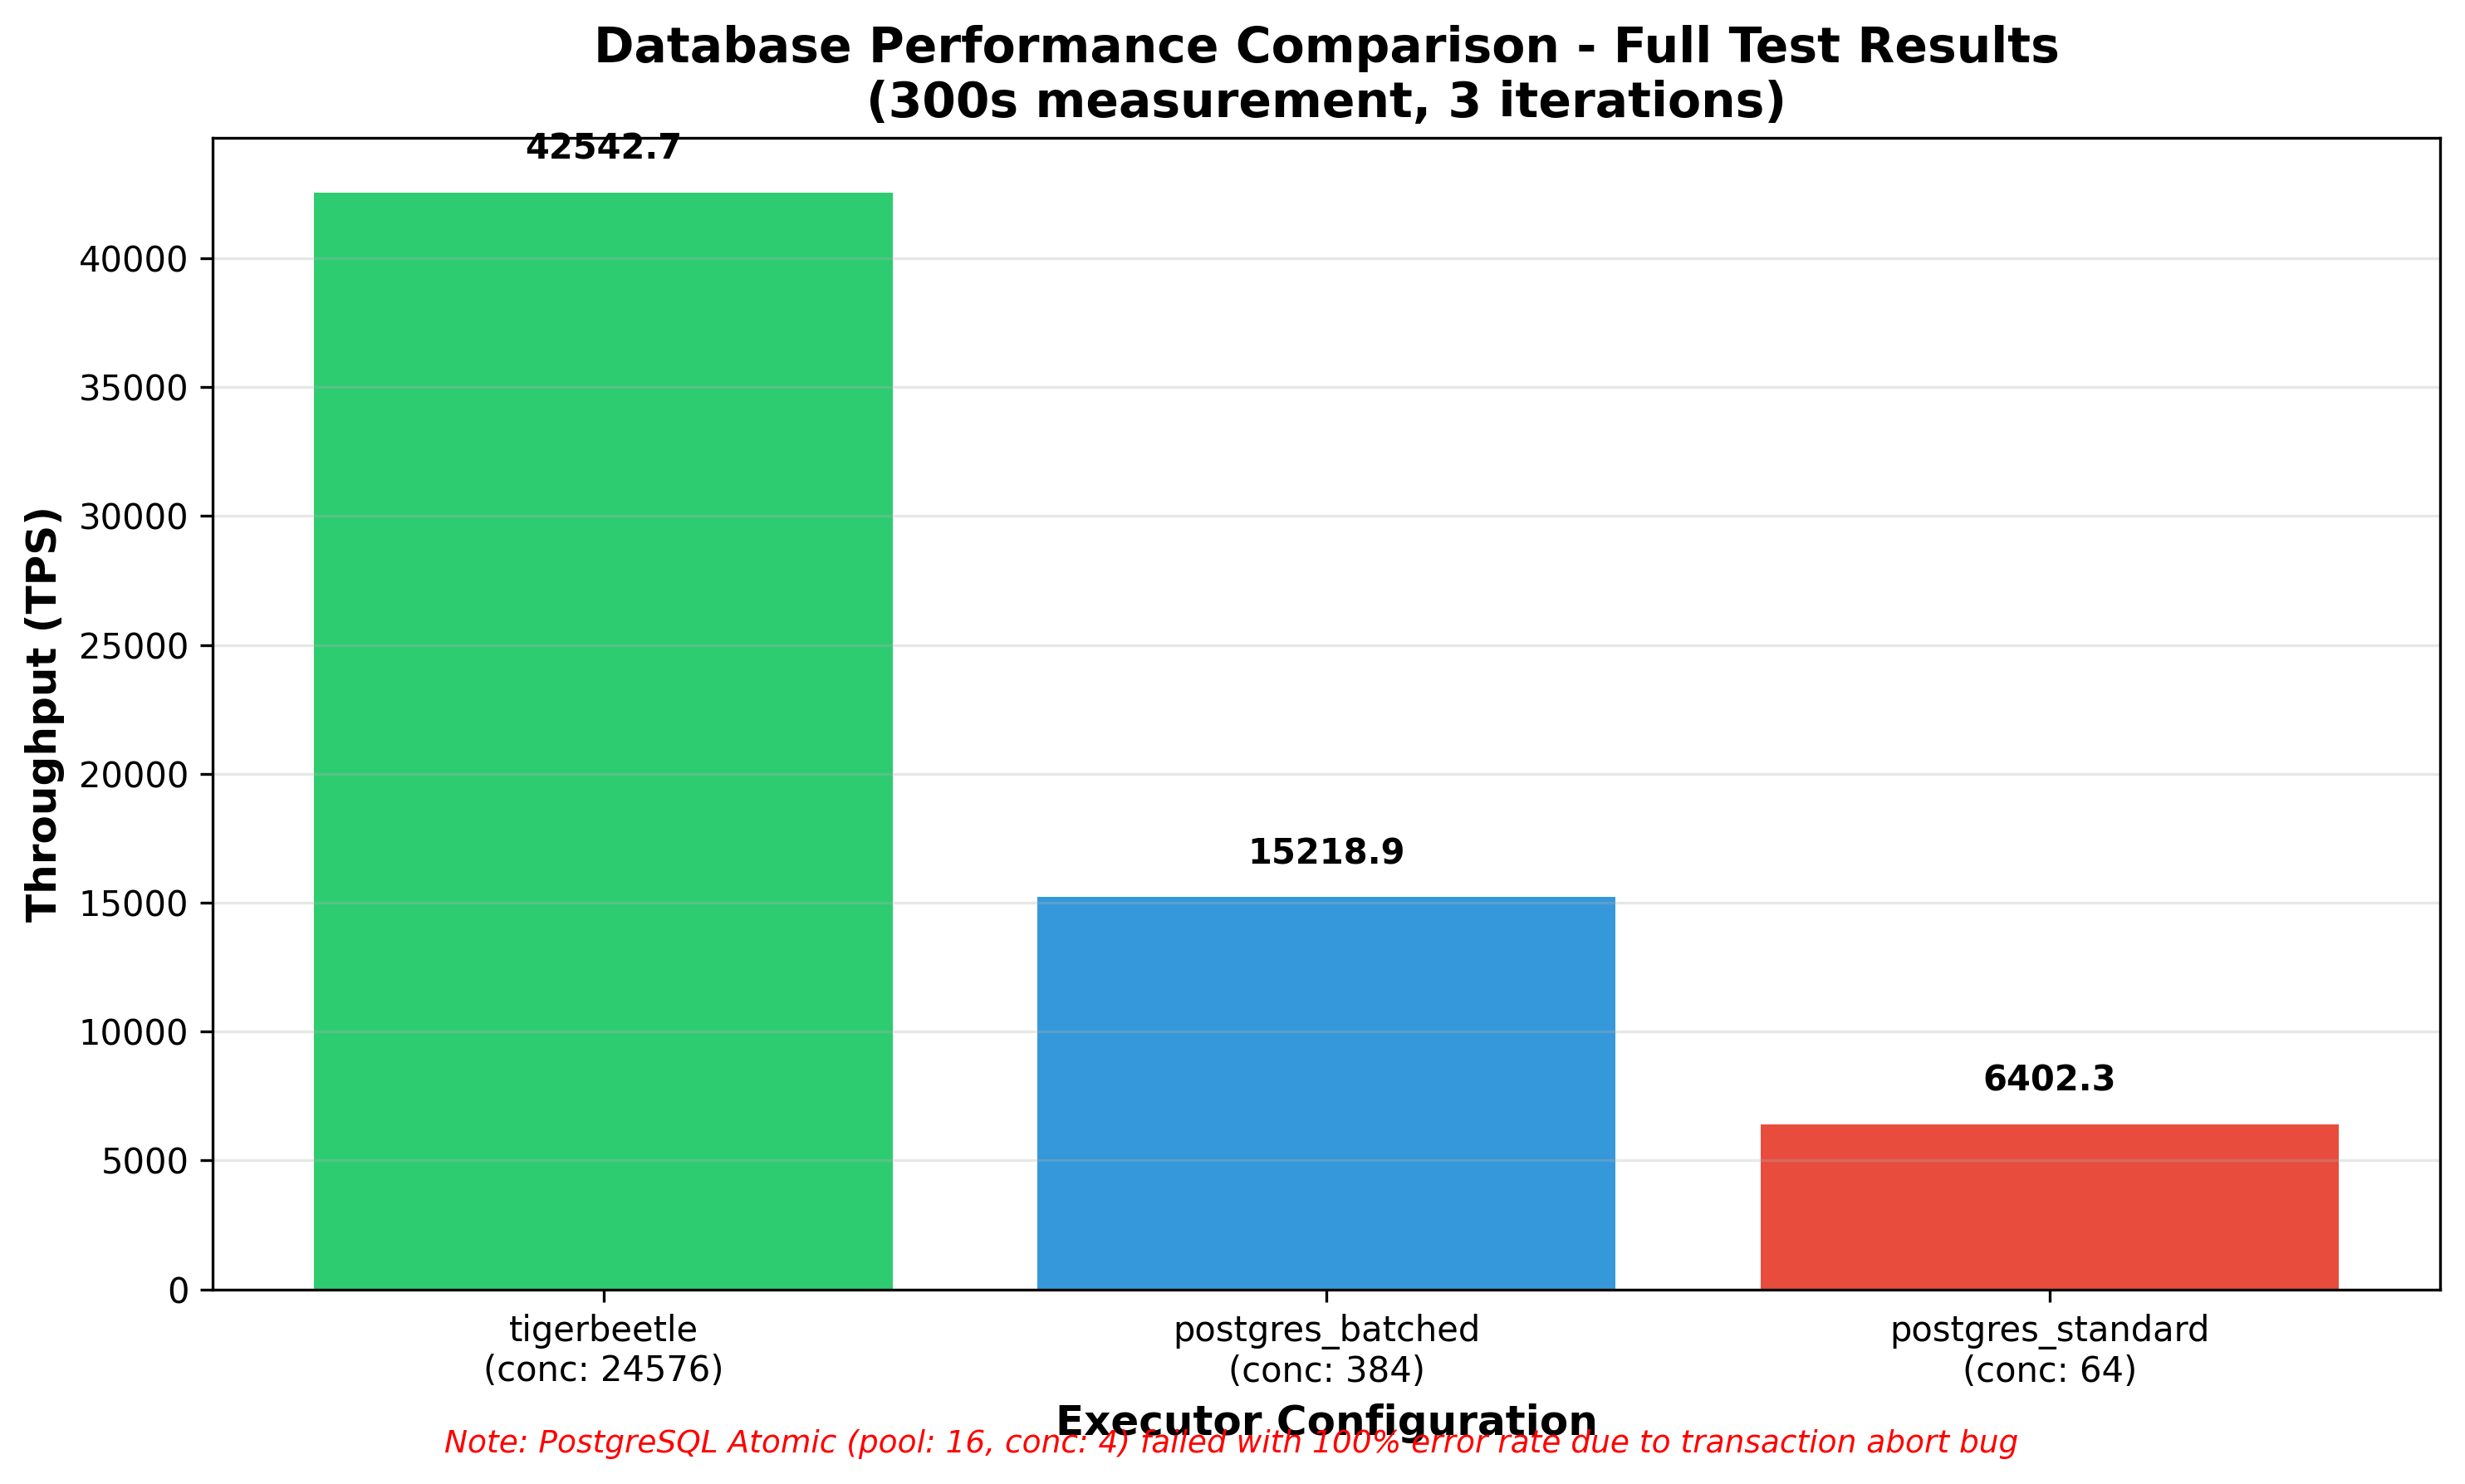

The data file committed next to this chart (first rows):
executor, pool_size, concurrency, tps, error_rate, results_dir, notes
tigerbeetle, 16, 24576, 42543, 0, /Users/adamw/projects/tb-perf/results/ru…, 
postgres_batched, 16, 384, 15219, 0, /Users/adamw/projects/tb-perf/results/ru…, 
postgres_standard, 16, 64, 6402, 0, /Users/adamw/projects/tb-perf/results/ru…, 
postgres_atomic, 16, 4, 0.0, 100, /Users/adamw/projects/tb-perf/results/ru…, Failed: transaction abort bug in atomic …
